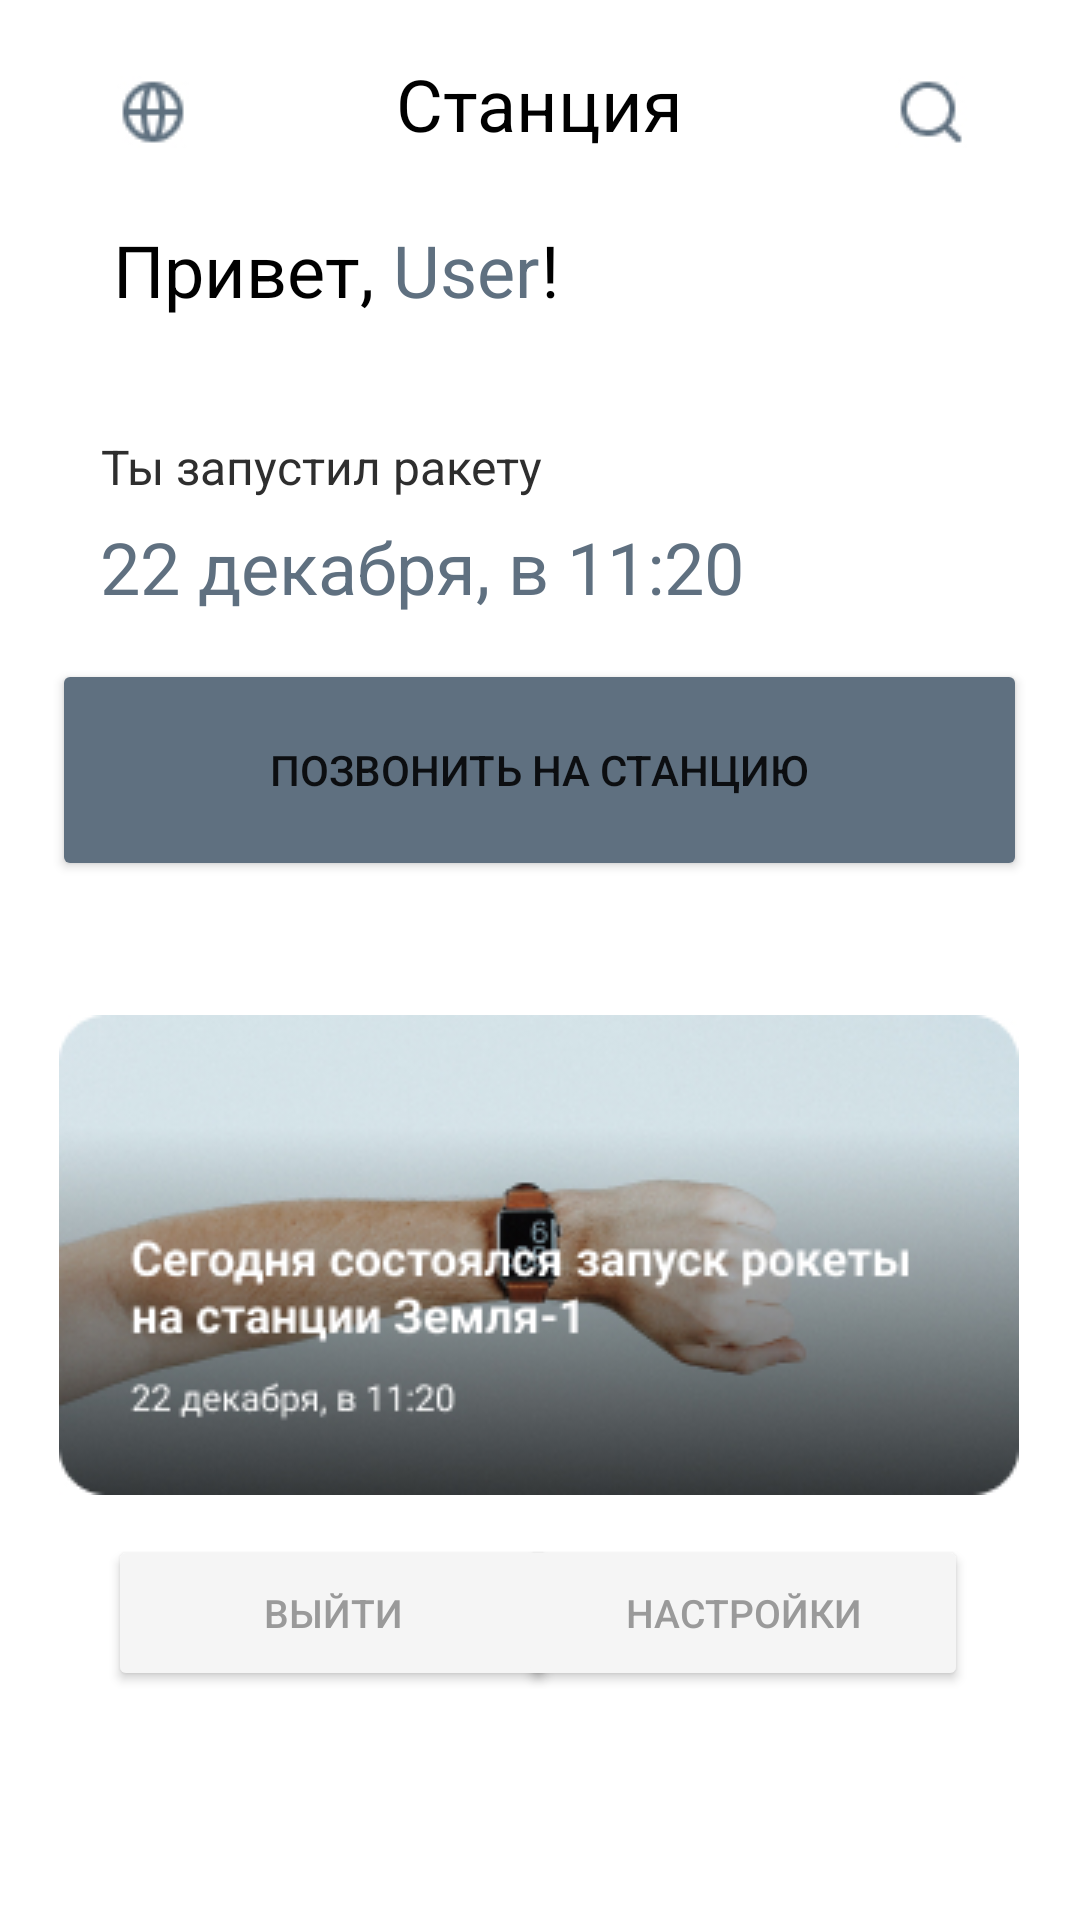

Reconstruct the res/layout file that produces this screen, plus the resources it refers to.
<!-- AndroidManifest.xml: application theme Theme.Barkov_v_13 -->
<!-- res/layout/activity_personal_area.xml -->
<?xml version="1.0" encoding="utf-8"?>
<androidx.constraintlayout.widget.ConstraintLayout xmlns:android="http://schemas.android.com/apk/res/android"
    xmlns:app="http://schemas.android.com/apk/res-auto"
    xmlns:tools="http://schemas.android.com/tools"
    android:layout_width="match_parent"
    android:layout_height="match_parent"
    tools:context=".PersonalArea">

    <ImageView
        android:id="@+id/imageView"
        android:layout_width="wrap_content"
        android:layout_height="wrap_content"
        app:layout_constraintBottom_toBottomOf="parent"
        app:layout_constraintEnd_toEndOf="parent"
        app:layout_constraintHorizontal_bias="0.494"
        app:layout_constraintStart_toStartOf="parent"
        app:layout_constraintTop_toTopOf="parent"
        app:layout_constraintVertical_bias="0.705"
        app:srcCompat="@drawable/news1" />

    <Button
        android:id="@+id/btnExit"
        android:layout_width="150dp"
        android:layout_height="52dp"
        android:backgroundTint="#F5F5F5"
        android:text="Выйти"
        android:textColor="#9A9A9A"
        android:textSize="13dp"
        app:icon="@drawable/exitimg"
        app:iconTint="#9A9A9A"
        app:iconTintMode="screen"
        app:layout_constraintBottom_toBottomOf="parent"
        app:layout_constraintEnd_toEndOf="parent"
        app:layout_constraintHorizontal_bias="0.172"
        app:layout_constraintStart_toStartOf="parent"
        app:layout_constraintTop_toTopOf="parent"
        app:layout_constraintVertical_bias="0.87" />

    <Button
        android:id="@+id/btnSettings"
        android:layout_width="150dp"
        android:layout_height="52dp"
        android:backgroundTint="#F5F5F5"
        android:text="Настройки"
        android:textColor="#9A9A9A"
        android:textSize="13dp"
        app:icon="@drawable/settings"
        app:iconTint="#9A9A9A"
        app:iconTintMode="screen"
        app:layout_constraintBottom_toBottomOf="parent"
        app:layout_constraintEnd_toEndOf="parent"
        app:layout_constraintHorizontal_bias="0.823"
        app:layout_constraintStart_toStartOf="parent"
        app:layout_constraintTop_toTopOf="parent"
        app:layout_constraintVertical_bias="0.87" />

    <TextView
        android:id="@+id/tvOne"
        android:layout_width="wrap_content"
        android:layout_height="wrap_content"
        android:text="Станция"
        android:textColor="#000000"
        android:textSize="24dp"
        app:layout_constraintBottom_toBottomOf="parent"
        app:layout_constraintEnd_toEndOf="parent"
        app:layout_constraintStart_toStartOf="parent"
        app:layout_constraintTop_toTopOf="parent"
        app:layout_constraintVertical_bias="0.03" />

    <TextView
        android:id="@+id/tvTwo"
        android:layout_width="wrap_content"
        android:layout_height="wrap_content"
        android:text="Привет,"
        android:textColor="#000000"
        android:textSize="24dp"
        app:layout_constraintBottom_toBottomOf="parent"
        app:layout_constraintEnd_toEndOf="parent"
        app:layout_constraintHorizontal_bias="0.138"
        app:layout_constraintStart_toStartOf="parent"
        app:layout_constraintTop_toTopOf="parent"
        app:layout_constraintVertical_bias="0.121" />

    <TextView
        android:id="@+id/tvUser"
        android:layout_width="wrap_content"
        android:layout_height="wrap_content"
        android:text="User"
        android:textColor="#5F7080"
        android:textSize="24dp"
        app:layout_constraintBottom_toBottomOf="parent"
        app:layout_constraintEnd_toEndOf="parent"
        app:layout_constraintHorizontal_bias="0.034"
        app:layout_constraintStart_toEndOf="@+id/tvTwo"
        app:layout_constraintTop_toTopOf="parent"
        app:layout_constraintVertical_bias="0.121" />

    <TextView
        android:id="@+id/tvThree"
        android:layout_width="wrap_content"
        android:layout_height="wrap_content"
        android:text="!"
        android:textColor="#000000"
        android:textSize="24dp"
        app:layout_constraintBottom_toBottomOf="parent"
        app:layout_constraintEnd_toEndOf="parent"
        app:layout_constraintHorizontal_bias="0.004"
        app:layout_constraintStart_toEndOf="@+id/tvUser"
        app:layout_constraintTop_toTopOf="parent"
        app:layout_constraintVertical_bias="0.121" />

    <Button
        android:id="@+id/btnCall"
        android:layout_width="325dp"
        android:layout_height="74dp"
        android:backgroundTint="#5F7080"
        android:text="Позвонить на станцию"
        app:layout_constraintBottom_toBottomOf="parent"
        app:layout_constraintEnd_toEndOf="parent"
        app:layout_constraintHorizontal_bias="0.496"
        app:layout_constraintStart_toStartOf="parent"
        app:layout_constraintTop_toTopOf="parent"
        app:layout_constraintVertical_bias="0.388" />

    <TextView
        android:id="@+id/textFourth2"
        android:layout_width="wrap_content"
        android:layout_height="wrap_content"
        android:text="22 декабря, в 11:20"
        android:textColor="#5F7080"
        android:textSize="24dp"
        app:layout_constraintBottom_toBottomOf="parent"
        app:layout_constraintEnd_toEndOf="parent"
        app:layout_constraintHorizontal_bias="0.229"
        app:layout_constraintStart_toStartOf="parent"
        app:layout_constraintTop_toTopOf="parent"
        app:layout_constraintVertical_bias="0.284" />

    <TextView
        android:id="@+id/textFourth"
        android:layout_width="wrap_content"
        android:layout_height="wrap_content"
        android:text="Ты запустил ракету"
        android:textColor="#2E2E2E"
        android:textSize="16dp"
        app:layout_constraintBottom_toBottomOf="parent"
        app:layout_constraintEnd_toEndOf="parent"
        app:layout_constraintHorizontal_bias="0.159"
        app:layout_constraintStart_toStartOf="parent"
        app:layout_constraintTop_toTopOf="parent"
        app:layout_constraintVertical_bias="0.234" />

    <ImageView
        android:id="@+id/imageView2"
        android:layout_width="wrap_content"
        android:layout_height="wrap_content"
        app:layout_constraintBottom_toBottomOf="parent"
        app:layout_constraintEnd_toEndOf="parent"
        app:layout_constraintHorizontal_bias="0.116"
        app:layout_constraintStart_toStartOf="parent"
        app:layout_constraintTop_toTopOf="parent"
        app:layout_constraintVertical_bias="0.041"
        app:srcCompat="@drawable/globe" />

    <ImageView
        android:id="@+id/imageView3"
        android:layout_width="wrap_content"
        android:layout_height="wrap_content"
        app:layout_constraintBottom_toBottomOf="parent"
        app:layout_constraintEnd_toEndOf="parent"
        app:layout_constraintHorizontal_bias="0.888"
        app:layout_constraintStart_toStartOf="parent"
        app:layout_constraintTop_toTopOf="parent"
        app:layout_constraintVertical_bias="0.041"
        app:srcCompat="@drawable/iconsearch" />
</androidx.constraintlayout.widget.ConstraintLayout>
<!-- resources referenced by this layout -->
<resources>
  <!-- drawable exitimg: jpg bitmap (drawable, 1139 bytes) -->
  <!-- drawable globe: jpg bitmap (drawable, 1843 bytes) -->
  <!-- drawable iconsearch: jpg bitmap (drawable, 1693 bytes) -->
  <!-- drawable news1: jpg bitmap (drawable, 44569 bytes) -->
  <!-- drawable settings: jpg bitmap (drawable, 1229 bytes) -->
  <style name="Theme.Barkov_v_13" parent="Theme.MaterialComponents.DayNight.DarkActionBar">
          
          <item name="colorPrimary">@color/purple_500</item>
          <item name="colorPrimaryVariant">@color/purple_700</item>
          <item name="colorOnPrimary">@color/white</item>
          
          <item name="colorSecondary">@color/teal_200</item>
          <item name="colorSecondaryVariant">@color/teal_700</item>
          <item name="colorOnSecondary">@color/black</item>
          
          <item name="android:statusBarColor">?attr/colorPrimaryVariant</item>
          
      </style>
  <!-- not gathered from this repository: default colours our renderer supplied (Android Studio template values) -->
  <color name="purple_500">#FF6200EE</color>
  <color name="purple_700">#FF3700B3</color>
  <color name="teal_200">#FF03DAC5</color>
  <color name="teal_700">#FF018786</color>
  <color name="black">#FF000000</color>
  <color name="white">#FFFFFFFF</color>
</resources>
